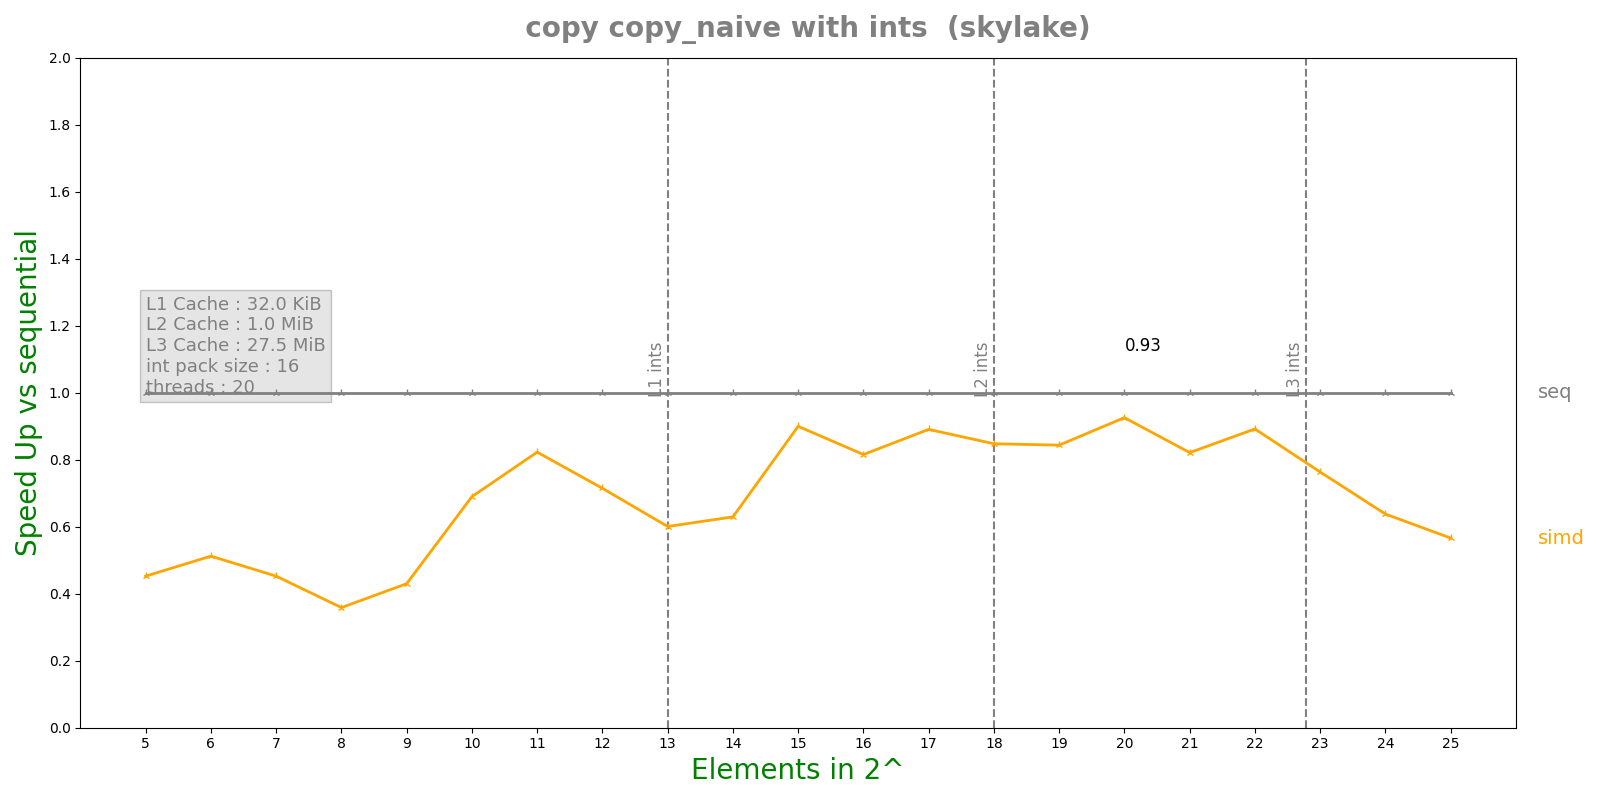

The table this chart was drawn from, first rows:
n, lane, threads, seq, simd, par, simdpar
5, 16, 20, 7.636e-08, 1.6874e-07, 0.0001739, 1.8454e-07
6, 16, 20, 8.996e-08, 1.756e-07, 5.52402e-05, 2.0031e-07
7, 16, 20, 1.0144e-07, 2.2418e-07, 5.24557e-05, 3.85985e-07
8, 16, 20, 1.7448e-07, 4.8646e-07, 0.0003811, 9.33185e-07
9, 16, 20, 2.9312e-07, 6.8168e-07, 5.3292e-05, 1.17082e-06
10, 16, 20, 4.90583e-07, 7.1104e-07, 5.36474e-05, 1.26659e-06
11, 16, 20, 9.4725e-07, 1.15128e-06, 5.21743e-05, 2.71441e-06
12, 16, 20, 1.86167e-06, 2.6046e-06, 5.55064e-05, 5.04311e-06
13, 16, 20, 3.87317e-06, 6.44728e-06, 5.44116e-05, 8.58827e-06
14, 16, 20, 7.21917e-06, 1.14685e-05, 5.37508e-05, 1.39248e-05
15, 16, 20, 1.40433e-05, 1.56057e-05, 5.44083e-05, 3.36794e-05
16, 16, 20, 2.86723e-05, 3.51549e-05, 5.28505e-05, 5.53612e-05
17, 16, 20, 5.60453e-05, 6.29237e-05, 5.47136e-05, 9.55764e-05
18, 16, 20, 0.0001195, 0.0001409, 6.01806e-05, 0.0001768
19, 16, 20, 0.0002506, 0.000297, 5.68892e-05, 0.0003299
20, 16, 20, 0.0005934, 0.000641, 0.0003065, 0.0007354
21, 16, 20, 0.001294, 0.001575, 0.0004892, 0.001318
22, 16, 20, 0.002502, 0.002805, 0.0005816, 0.002349
23, 16, 20, 0.005264, 0.006896, 0.001112, 0.006358
24, 16, 20, 0.01131, 0.01773, 0.002467, 0.01826
25, 16, 20, 0.02337, 0.04128, 0.005614, 0.04196
